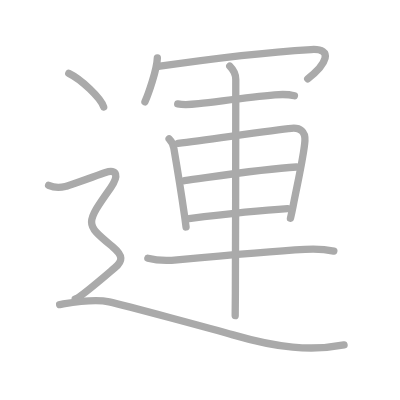
t = 0.00 s
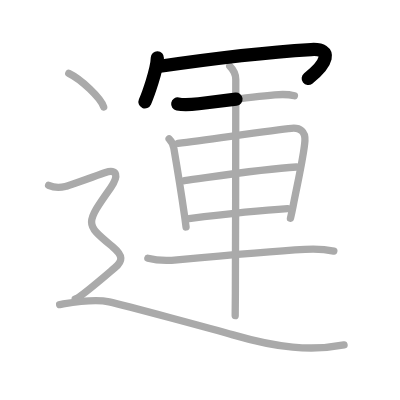
t = 2.50 s
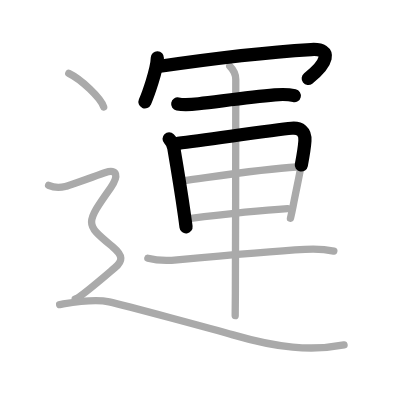
t = 4.75 s
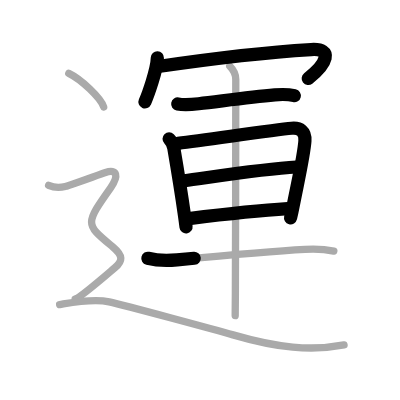
t = 7.25 s
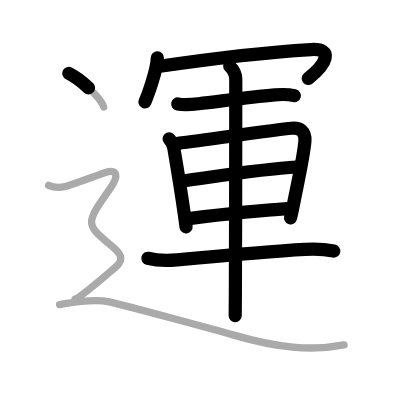
t = 9.50 s
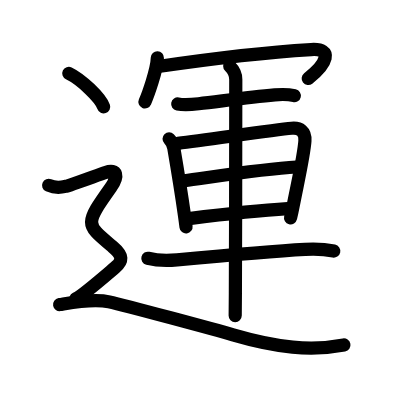
t = 12.00 s

The animated SVG that drew these frames (rendered in a browser with its animation timeline set to each time). Animation: 12 SMIL elements (animate=12); one cycle of 12.00 s.

<?xml version="1.0" standalone="no"?>
<!DOCTYPE svg PUBLIC "-//W3C//DTD SVG 1.1//EN"   "http://www.w3.org/Graphics/SVG/1.1/DTD/svg11.dtd">
<svg width="400px" height="400px"  version="1.1" xmlns="http://www.w3.org/2000/svg">
  <defs>
    <marker id="Triangle" viewBox="0 0 10 10" refX="0" refY="5" markerUnits="strokeWidth" markerWidth="3" style="stroke-opacity:0%;fill:#aaaaaa;" markerHeight="2" orient="auto">
      <path d="M 0 0 L 10 5 L 0 10 z" />
    </marker>
    
    <marker id="Arrow" viewBox="0 0 10 10" refX="5" refY="5" markerUnits="strokeWidth" markerWidth="1.8" style="stroke-opacity:0%;fill:#770000;" markerHeight="2" orient="auto">
      <path d="M 0 4 L 6 4 L 4 1 L 10 5 L 4 9 L 6 6 L 0 6 z" />
        <circle cx="5" cy="5" r="5" />
      </marker>
    
    <marker id="TriangleRed" viewBox="0 0 10 10" refX="0" refY="5" markerUnits="strokeWidth" markerWidth="3" style="stroke-opacity:0%;fill:#CC0000;" markerHeight="2" orient="auto">
      <path d="M 0 0 L 10 5 L 0 10 z" />
    </marker>
    
    <marker id="ArrowRed" viewBox="0 0 10 10" refX="5" refY="5" markerUnits="strokeWidth" markerWidth="1.8" style="stroke-opacity:0%;fill:#CC0000;" markerHeight="2" orient="auto">
      <path d="M 0 4 L 6 4 L 4 1 L 10 5 L 4 9 L 6 6 L 0 6 z" />
        <circle cx="5" cy="5" r="5" />
      </marker>
    
  </defs>
  
  <path style="fill:#ffffff; fill-opacity:100%; fill-rule:evenodd; stroke-width:0;" d="M 0 0 L 400px 0 L 400px 400px L 0 400px L 0 0" />

  <g transform="scale(3.6697247706422 3.6697247706422)">
<path style="fill:none; fill-opacity:0%; fill-rule:evenodd; stroke:#aaaaaa; stroke-opacity:100%; stroke-width: 1.5pt; stroke-linejoin:round; stroke-linecap:round;" d="M42.88 15.75c-0.1 3.3-2.52 10.03-3.38 12"></path>
<path style="fill:none; fill-opacity:0%; fill-rule:evenodd; stroke:#aaaaaa; stroke-opacity:100%; stroke-width: 1.5pt; stroke-linejoin:round; stroke-linecap:round;" d="M43.58 18.04c11.79-1.73 28.79-3.79 41.2-4.54c6.23-0.38 4.22 4-0.93 7.98"></path>
<path style="fill:none; fill-opacity:0%; fill-rule:evenodd; stroke:#aaaaaa; stroke-opacity:100%; stroke-width: 1.5pt; stroke-linejoin:round; stroke-linecap:round;" d="M48.43 28.32c1.57 0.3 3.95 0.14 5.71-0.06c6.53-0.76 13.77-1.78 20.74-2.4c1.77-0.16 3.6-0.19 5.35 0.22"></path>
<path style="fill:none; fill-opacity:0%; fill-rule:evenodd; stroke:#aaaaaa; stroke-opacity:100%; stroke-width: 1.5pt; stroke-linejoin:round; stroke-linecap:round;" d="M46.08 37.83c0.92 0.92 1.2 2.01 1.29 2.58c0.61 3.57 1.83 10.77 2.87 18.06c0.17 1.16 0.32 2.3 0.46 3.38"></path>
<path style="fill:none; fill-opacity:0%; fill-rule:evenodd; stroke:#aaaaaa; stroke-opacity:100%; stroke-width: 1.5pt; stroke-linejoin:round; stroke-linecap:round;" d="M48.51 39.06c8.85-1.1 26.09-3.65 30.95-4.1c2.3-0.21 3.8 0.79 3.63 3.43c-0.25 3.83-1.92 11.09-3.23 17.83c-0.22 1.12-0.45 2.21-0.71 3.26"></path>
<path style="fill:none; fill-opacity:0%; fill-rule:evenodd; stroke:#aaaaaa; stroke-opacity:100%; stroke-width: 1.5pt; stroke-linejoin:round; stroke-linecap:round;" d="M50.25 49.24c7.38-0.99 21.5-3.24 30.52-3.73"></path>
<path style="fill:none; fill-opacity:0%; fill-rule:evenodd; stroke:#aaaaaa; stroke-opacity:100%; stroke-width: 1.5pt; stroke-linejoin:round; stroke-linecap:round;" d="M51.5 59.56c7.02-0.86 18.75-2.19 26.89-2.69"></path>
<path style="fill:none; fill-opacity:0%; fill-rule:evenodd; stroke:#aaaaaa; stroke-opacity:100%; stroke-width: 1.5pt; stroke-linejoin:round; stroke-linecap:round;" d="M40.29 70.38c2.96 0.75 5.35 0.67 7.96 0.43c10.72-0.99 24.7-2.28 34.88-2.85c2.7-0.15 5.19-0.09 7.84 0.46"></path>
<path style="fill:none; fill-opacity:0%; fill-rule:evenodd; stroke:#aaaaaa; stroke-opacity:100%; stroke-width: 1.5pt; stroke-linejoin:round; stroke-linecap:round;" d="M62.61 18.04c0.99 0.99 1.64 2.21 1.64 3.62c0 0.88-0.02 42.01-0.11 58.34c-0.02 2.91-0.03 5.03-0.05 6"></path>
<path style="fill:none; fill-opacity:0%; fill-rule:evenodd; stroke:#aaaaaa; stroke-opacity:100%; stroke-width: 1.5pt; stroke-linejoin:round; stroke-linecap:round;" d="M18.75 20c3.35 1.61 8.66 6.63 9.5 9.13"></path>
<path style="fill:none; fill-opacity:0%; fill-rule:evenodd; stroke:#aaaaaa; stroke-opacity:100%; stroke-width: 1.5pt; stroke-linejoin:round; stroke-linecap:round;" d="M13.25 50.5C15.5 51.5 17 51 18 50.75S27.25 47.5 28.75 47c3.25-1.08 3.59 1.06 1.44 4.1C23 61.25 23.25 61 30.72 67.27c2.88 2.42 2.8 3.84 0.53 5.73c-1.5 1.25-9.25 8-10.75 8.5"></path>
<path style="fill:none; fill-opacity:0%; fill-rule:evenodd; stroke:#aaaaaa; stroke-opacity:100%; stroke-width: 1.5pt; stroke-linejoin:round; stroke-linecap:round;" d="M16.25 83c3-0.5 9-1.75 13.5-0.75s29.32 7.71 33.75 9c12 3.5 21.25 4.5 30.25 2.75"></path>

<path style="fill:none; fill-opacity:0%; fill-rule:evenodd; stroke:#000000; stroke-opacity:100%; stroke-width: 2.7pt; stroke-linejoin:round; stroke-linecap:round;" d="M42.88 15.75c-0.1 3.3-2.52 10.03-3.38 12" pathLength="100" stroke-dashoffset="100" stroke-dasharray="100 105"><animate id="dashAnim1" attributeName="stroke-dashoffset" from="100" to="0" dur="1s" calcMode="linear" fill="freeze"/></path>
<path style="fill:none; fill-opacity:0%; fill-rule:evenodd; stroke:#000000; stroke-opacity:100%; stroke-width: 2.7pt; stroke-linejoin:round; stroke-linecap:round;" d="M43.58 18.04c11.79-1.73 28.79-3.79 41.2-4.54c6.23-0.38 4.22 4-0.93 7.98" pathLength="100" stroke-dashoffset="100" stroke-dasharray="100 105"><animate id="dashAnim2" attributeName="stroke-dashoffset" from="100" to="0" dur="1s" calcMode="linear" begin="dashAnim1.end" fill="freeze"/></path>
<path style="fill:none; fill-opacity:0%; fill-rule:evenodd; stroke:#000000; stroke-opacity:100%; stroke-width: 2.7pt; stroke-linejoin:round; stroke-linecap:round;" d="M48.43 28.32c1.57 0.3 3.95 0.14 5.71-0.06c6.53-0.76 13.77-1.78 20.74-2.4c1.77-0.16 3.6-0.19 5.35 0.22" pathLength="100" stroke-dashoffset="100" stroke-dasharray="100 105"><animate id="dashAnim3" attributeName="stroke-dashoffset" from="100" to="0" dur="1s" calcMode="linear" begin="dashAnim2.end" fill="freeze"/></path>
<path style="fill:none; fill-opacity:0%; fill-rule:evenodd; stroke:#000000; stroke-opacity:100%; stroke-width: 2.7pt; stroke-linejoin:round; stroke-linecap:round;" d="M46.08 37.83c0.92 0.92 1.2 2.01 1.29 2.58c0.61 3.57 1.83 10.77 2.87 18.06c0.17 1.16 0.32 2.3 0.46 3.38" pathLength="100" stroke-dashoffset="100" stroke-dasharray="100 105"><animate id="dashAnim4" attributeName="stroke-dashoffset" from="100" to="0" dur="1s" calcMode="linear" begin="dashAnim3.end" fill="freeze"/></path>
<path style="fill:none; fill-opacity:0%; fill-rule:evenodd; stroke:#000000; stroke-opacity:100%; stroke-width: 2.7pt; stroke-linejoin:round; stroke-linecap:round;" d="M48.51 39.06c8.85-1.1 26.09-3.65 30.95-4.1c2.3-0.21 3.8 0.79 3.63 3.43c-0.25 3.83-1.92 11.09-3.23 17.83c-0.22 1.12-0.45 2.21-0.71 3.26" pathLength="100" stroke-dashoffset="100" stroke-dasharray="100 105"><animate id="dashAnim5" attributeName="stroke-dashoffset" from="100" to="0" dur="1s" calcMode="linear" begin="dashAnim4.end" fill="freeze"/></path>
<path style="fill:none; fill-opacity:0%; fill-rule:evenodd; stroke:#000000; stroke-opacity:100%; stroke-width: 2.7pt; stroke-linejoin:round; stroke-linecap:round;" d="M50.25 49.24c7.38-0.99 21.5-3.24 30.52-3.73" pathLength="100" stroke-dashoffset="100" stroke-dasharray="100 105"><animate id="dashAnim6" attributeName="stroke-dashoffset" from="100" to="0" dur="1s" calcMode="linear" begin="dashAnim5.end" fill="freeze"/></path>
<path style="fill:none; fill-opacity:0%; fill-rule:evenodd; stroke:#000000; stroke-opacity:100%; stroke-width: 2.7pt; stroke-linejoin:round; stroke-linecap:round;" d="M51.5 59.56c7.02-0.86 18.75-2.19 26.89-2.69" pathLength="100" stroke-dashoffset="100" stroke-dasharray="100 105"><animate id="dashAnim7" attributeName="stroke-dashoffset" from="100" to="0" dur="1s" calcMode="linear" begin="dashAnim6.end" fill="freeze"/></path>
<path style="fill:none; fill-opacity:0%; fill-rule:evenodd; stroke:#000000; stroke-opacity:100%; stroke-width: 2.7pt; stroke-linejoin:round; stroke-linecap:round;" d="M40.29 70.38c2.96 0.75 5.35 0.67 7.96 0.43c10.72-0.99 24.7-2.28 34.88-2.85c2.7-0.15 5.19-0.09 7.84 0.46" pathLength="100" stroke-dashoffset="100" stroke-dasharray="100 105"><animate id="dashAnim8" attributeName="stroke-dashoffset" from="100" to="0" dur="1s" calcMode="linear" begin="dashAnim7.end" fill="freeze"/></path>
<path style="fill:none; fill-opacity:0%; fill-rule:evenodd; stroke:#000000; stroke-opacity:100%; stroke-width: 2.7pt; stroke-linejoin:round; stroke-linecap:round;" d="M62.61 18.04c0.99 0.99 1.64 2.21 1.64 3.62c0 0.88-0.02 42.01-0.11 58.34c-0.02 2.91-0.03 5.03-0.05 6" pathLength="100" stroke-dashoffset="100" stroke-dasharray="100 105"><animate id="dashAnim9" attributeName="stroke-dashoffset" from="100" to="0" dur="1s" calcMode="linear" begin="dashAnim8.end" fill="freeze"/></path>
<path style="fill:none; fill-opacity:0%; fill-rule:evenodd; stroke:#000000; stroke-opacity:100%; stroke-width: 2.7pt; stroke-linejoin:round; stroke-linecap:round;" d="M18.75 20c3.35 1.61 8.66 6.63 9.5 9.13" pathLength="100" stroke-dashoffset="100" stroke-dasharray="100 105"><animate id="dashAnim10" attributeName="stroke-dashoffset" from="100" to="0" dur="1s" calcMode="linear" begin="dashAnim9.end" fill="freeze"/></path>
<path style="fill:none; fill-opacity:0%; fill-rule:evenodd; stroke:#000000; stroke-opacity:100%; stroke-width: 2.7pt; stroke-linejoin:round; stroke-linecap:round;" d="M13.25 50.5C15.5 51.5 17 51 18 50.75S27.25 47.5 28.75 47c3.25-1.08 3.59 1.06 1.44 4.1C23 61.25 23.25 61 30.72 67.27c2.88 2.42 2.8 3.84 0.53 5.73c-1.5 1.25-9.25 8-10.75 8.5" pathLength="100" stroke-dashoffset="100" stroke-dasharray="100 105"><animate id="dashAnim11" attributeName="stroke-dashoffset" from="100" to="0" dur="1s" calcMode="linear" begin="dashAnim10.end" fill="freeze"/></path>
<path style="fill:none; fill-opacity:0%; fill-rule:evenodd; stroke:#000000; stroke-opacity:100%; stroke-width: 2.7pt; stroke-linejoin:round; stroke-linecap:round;" d="M16.25 83c3-0.5 9-1.75 13.5-0.75s29.32 7.71 33.75 9c12 3.5 21.25 4.5 30.25 2.75" pathLength="100" stroke-dashoffset="100" stroke-dasharray="100 105"><animate id="dashAnim12" attributeName="stroke-dashoffset" from="100" to="0" dur="1s" calcMode="linear" begin="dashAnim11.end" fill="freeze"/></path>

</g>

</svg>  
          
